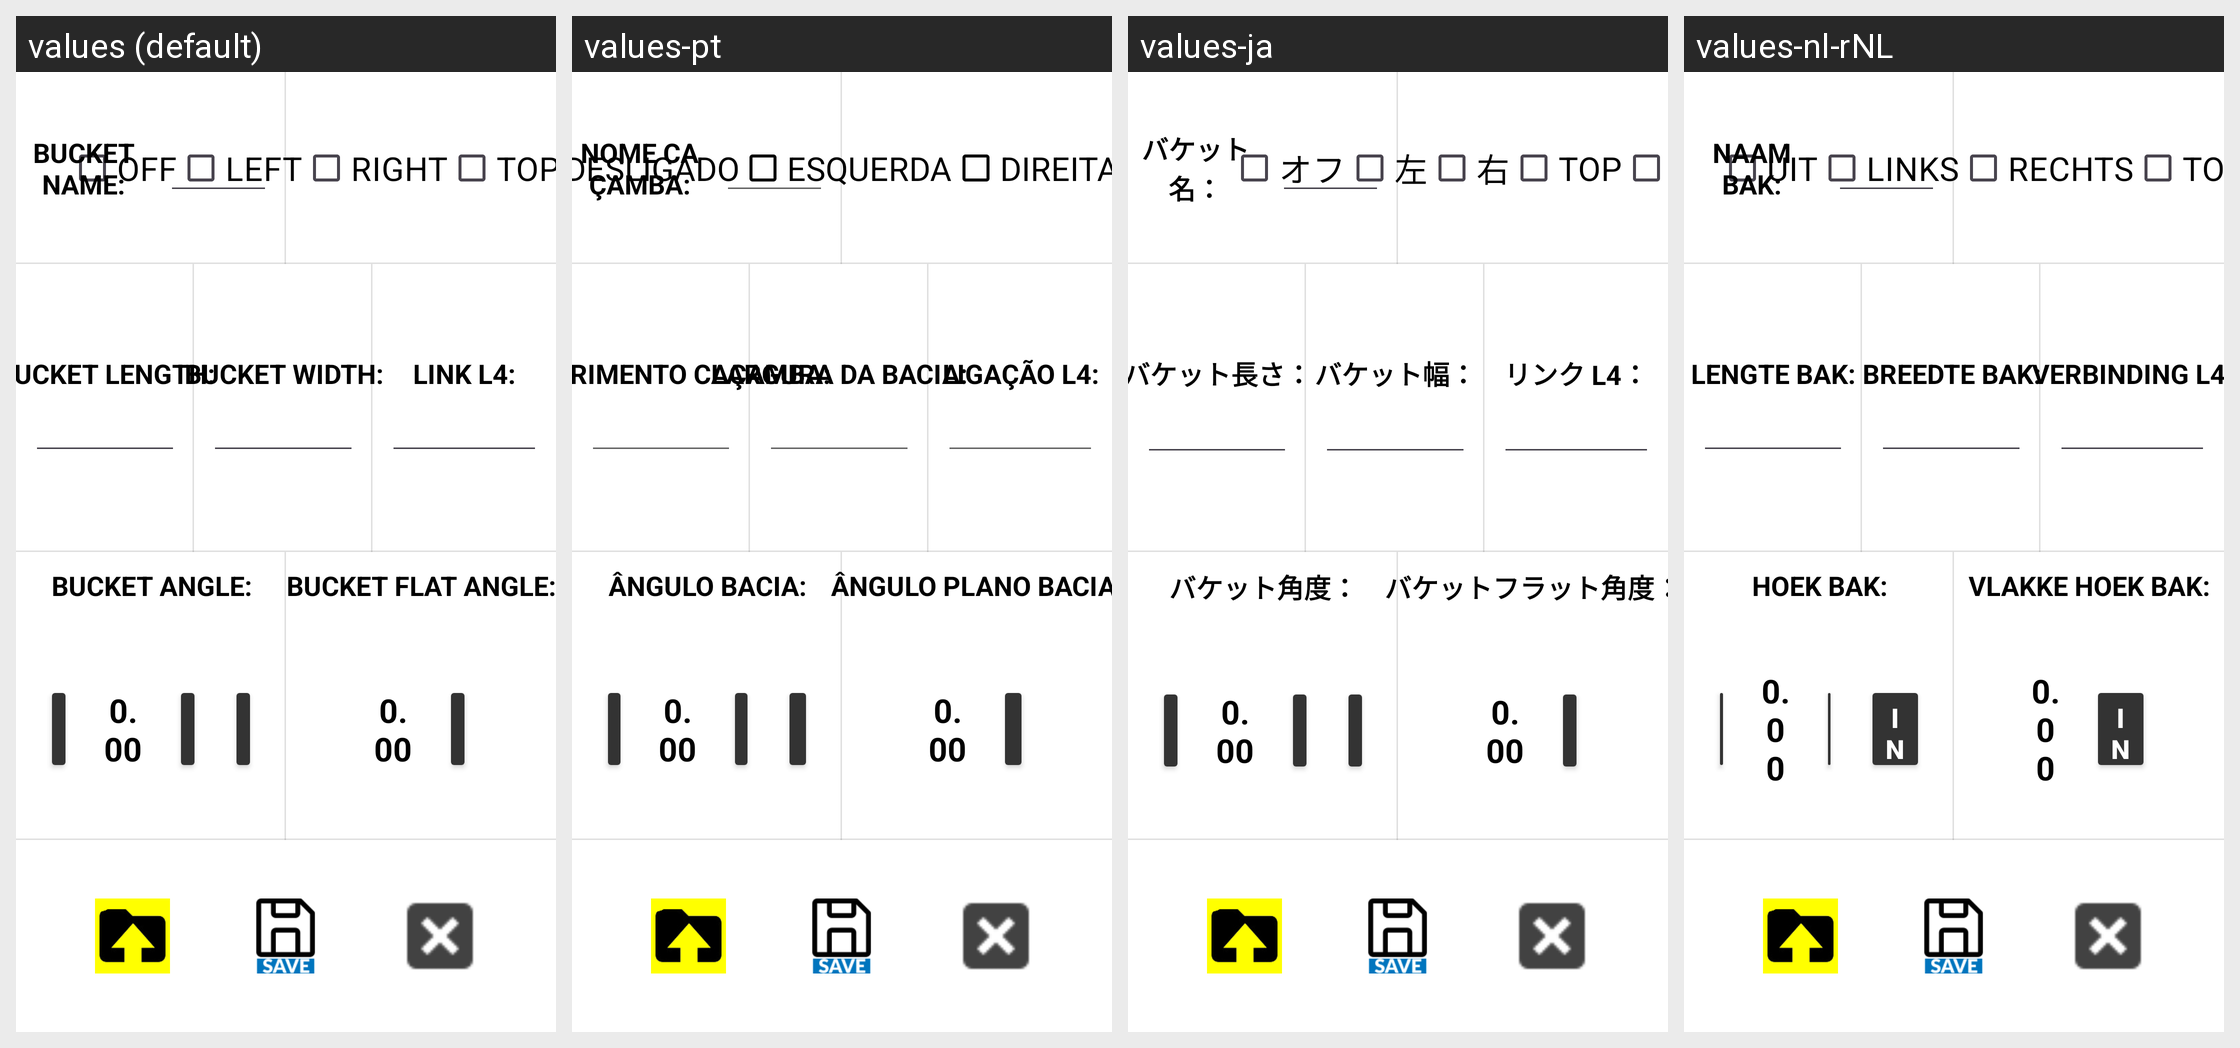

Locale-by-locale string values for the Android screen shown in this grid:
Android screen res/layout/activity_bucket_calib_7.xml rendered under 4 locales, left to right: values (default), values-pt, values-ja, values-nl-rNL. Device: Nexus 5 (rendered at 1080×1920; each locale shown at half size, 540×960, under a caption strip naming it); theme Theme.Stx_dig.
Other locales in the repository, not shown: values-cs, values-da, values-de, values-el, values-en, values-es, values-fi, values-fr, values-is, values-it, values-ko, values-no, values-ro-rRO, values-ru, values-sv, values-zh.
Strings drawn on this screen, with the default value and each locale's value (text and hints the layout hard-codes, and strings that could not be matched under every locale, appear in the picture but are not listed):

off
  values: OFF
  values-pt: DESLIGADO
  values-ja: オフ
  values-nl-rNL: UIT

left
  values: LEFT
  values-pt: ESQUERDA
  values-ja: 左
  values-nl-rNL: LINKS

right
  values: RIGHT
  values-pt: DIREITA
  values-ja: 右
  values-nl-rNL: RECHTS

bucket_name
  values: BUCKET NAME:
  values-pt: NOME CAÇAMBA:
  values-ja: バケット名：
  values-nl-rNL: NAAM BAK:

bucket_length
  values: BUCKET LENGTH:
  values-pt: COMPRIMENTO CAÇAMBA:
  values-ja: バケット長さ：
  values-nl-rNL: LENGTE BAK:

bucket_width
  values: BUCKET WIDTH:
  values-pt: LARGURA DA BACIA:
  values-ja: バケット幅：
  values-nl-rNL: BREEDTE BAK:

Linkage_L4
  values: LINK L4:
  values-pt: LIGAÇÃO L4:
  values-ja: リンク L4：
  values-nl-rNL: VERBINDING L4:

bucket_angle
  values: BUCKET ANGLE:
  values-pt: ÂNGULO BACIA:
  values-ja: バケット角度：
  values-nl-rNL: HOEK BAK:

bucket_flat_angle
  values: BUCKET FLAT ANGLE:
  values-pt: ÂNGULO PLANO BACIA:
  values-ja: バケットフラット角度：
  values-nl-rNL: VLAKKE HOEK BAK:
